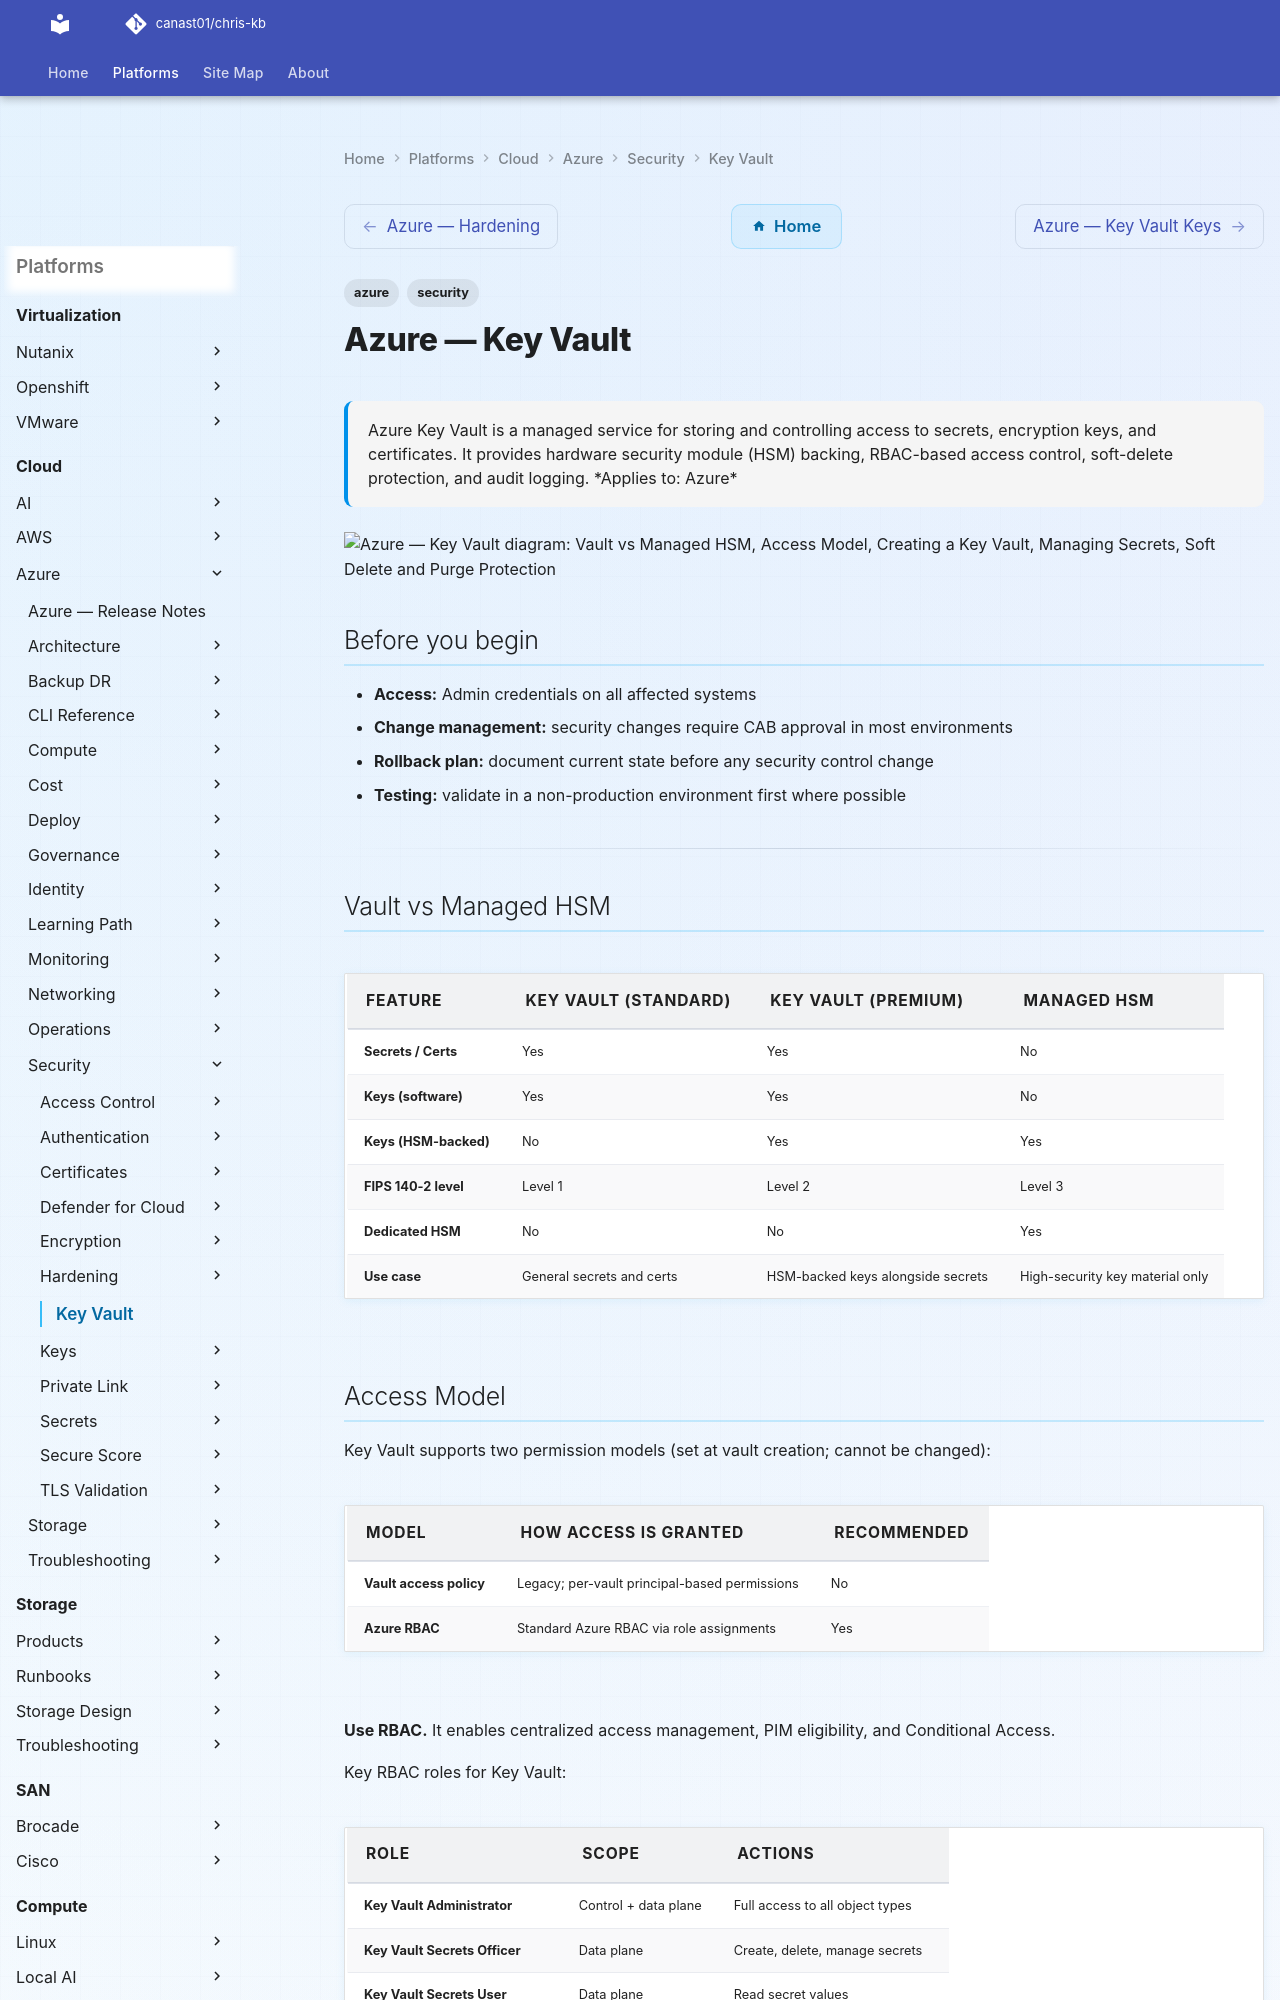

repository: canast01/chris-kb · page: cloud/azure/security/key-vault/index.html · generator: mkdocs

---
tags:
  - azure
  - security
description: "Azure Key Vault is a managed service for storing and controlling access to secrets, encryption keys, and certificates. It provides hardware security..."
---
# Azure — Key Vault

<div class="kb-summary">
Azure Key Vault is a managed service for storing and controlling access to secrets, encryption keys, and certificates. It provides hardware security module (HSM) backing, RBAC-based access control, soft-delete protection, and audit logging.

*Applies to: Azure*
</div>

```d2
direction: down

vault_vs_managed_hsm: "Vault vs Managed HSM" {shape: rectangle}
access_model: "Access Model" {shape: rectangle}
creating_a_key_vault: "Creating a Key Vault" {shape: rectangle}
managing_secrets: "Managing Secrets" {shape: rectangle}
soft_delete_and_purge_protection: "Soft Delete and Purge Protection" {shape: rectangle}
networking_private_endpoint: "Networking — Private Endpoint" {shape: rectangle}

vault_vs_managed_hsm -> access_model: uses
access_model -> creating_a_key_vault: uses
creating_a_key_vault -> managing_secrets: uses
managing_secrets -> soft_delete_and_purge_protection: uses
soft_delete_and_purge_protection -> networking_private_endpoint: uses
```

## Before you begin

- **Access:** Admin credentials on all affected systems
- **Change management:** security changes require CAB approval in most environments
- **Rollback plan:** document current state before any security control change
- **Testing:** validate in a non-production environment first where possible

---

## Vault vs Managed HSM

| Feature | Key Vault (Standard) | Key Vault (Premium) | Managed HSM |
|---|---|---|---|
| Secrets / Certs | Yes | Yes | No |
| Keys (software) | Yes | Yes | No |
| Keys (HSM-backed) | No | Yes | Yes |
| FIPS 140-2 level | Level 1 | Level 2 | Level 3 |
| Dedicated HSM | No | No | Yes |
| Use case | General secrets and certs | HSM-backed keys alongside secrets | High-security key material only |

## Access Model

Key Vault supports two permission models (set at vault creation; cannot be changed):

| Model | How access is granted | Recommended |
|---|---|---|
| **Vault access policy** | Legacy; per-vault principal-based permissions | No |
| **Azure RBAC** | Standard Azure RBAC via role assignments | Yes |

**Use RBAC.** It enables centralized access management, PIM eligibility, and Conditional Access.

Key RBAC roles for Key Vault:

| Role | Scope | Actions |
|---|---|---|
| Key Vault Administrator | Control + data plane | Full access to all object types |
| Key Vault Secrets Officer | Data plane | Create, delete, manage secrets |
| Key Vault Secrets User | Data plane | Read secret values |
| Key Vault Crypto Officer | Data plane | Create, delete, manage keys |
| Key Vault Crypto User | Data plane | Use keys for crypto operations |
| Key Vault Certificates Officer | Data plane | Create, manage certificates |
| Key Vault Reader | Control plane | Read vault metadata (not values) |
